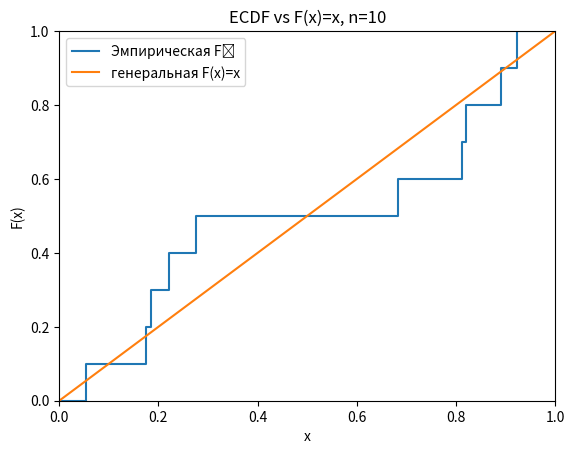
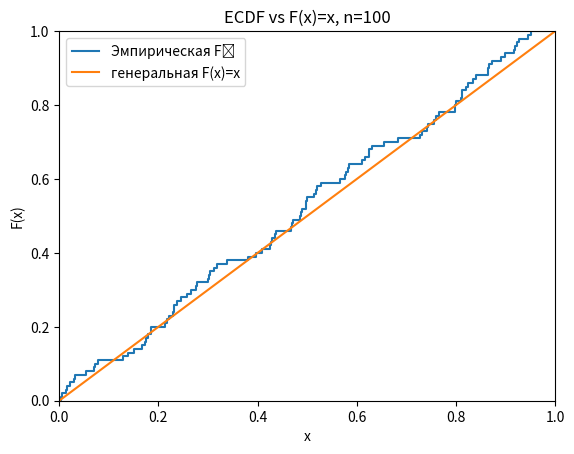
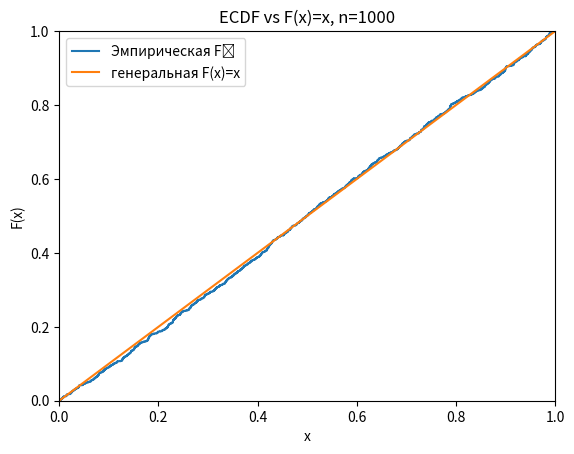
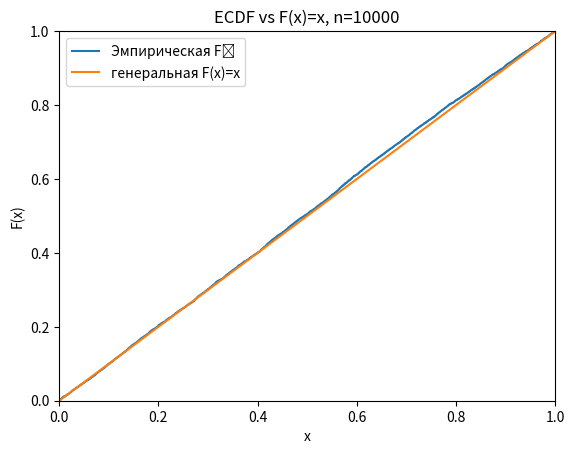

Source code (Python) for these figures, in order:
import numpy as np
import matplotlib.pyplot as plt
SEED = 123


def generate_uniform_distribution(n:int, seed: int | None = None) -> np.ndarray:
    """
    Функция для генерации выборки из равномерного закона распределения на интервале от [0, 1)

    Args:
        n: кол-во чисел для генерации
        seed: сид генерации случайных чисел
    Returns:
        np.ndarray: массив случайных чисел


    """
    if seed is None:
        ran_gen = np.random.default_rng()
    else:
        ran_gen = np.random.default_rng(seed)

    return ran_gen.random(n)


def ecdf_points(sample: np.ndarray) -> tuple[np.ndarray, np.ndarray]:
    """
    Функция для нахождения точек/ступеней для выборочной функции распределения
    Args:
        sample: выборка значений

    Returns:
        tuple[np.ndarray, np.ndarray]: отсортированный список выборки значений для функции выборочной функции распределения, список значений самой функции распределения по значениям выборки
    """
    x_sorted = np.sort(sample)  # сортируем выборку

    n = len(x_sorted)
    y = np.arange(1, n + 1) / n
    return x_sorted, y

def plot_ecdf_vs_theory(sample: np.ndarray, title: str = ""):
    x_sort_plot, y = ecdf_points(sample)
    x_plot = np.r_[0.0, x_sort_plot, 1.0]
    y_plot = np.r_[0.0, y, 1.0]
    # генеральная F(x)=x на [0,1]
    grid = np.linspace(0, 1, 500)

    plt.figure()
    plt.step(x_plot, y_plot, where="post", label="Эмпирическая Fₙ")
    # генеральная функция распределения
    plt.plot(grid, grid, label="генеральная F(x)=x")
    plt.xlim(0, 1)
    plt.ylim(0, 1)
    plt.xlabel("x")
    plt.ylabel("F(x)")
    plt.title(title or f"ECDF и генеральная функция распределения (n={len(sample)})")
    plt.legend()
    plt.show()

for n in [10**1, 10**2, 10**3, 10**4]:
    s = generate_uniform_distribution(n, seed=SEED)
    print(len(s))
    print("min>=0?", float(s.min()) >= 0.0)
    print("max<=1?", float(s.max()) <= 1.0)
    print("пример:", s[:5])

    x_sort, Fn_x = ecdf_points(s)
    print("Неубывающая", (np.all(np.diff(x_sort) >= 0)))
    plot_ecdf_vs_theory(s, f"ECDF vs F(x)=x, n={n}")
